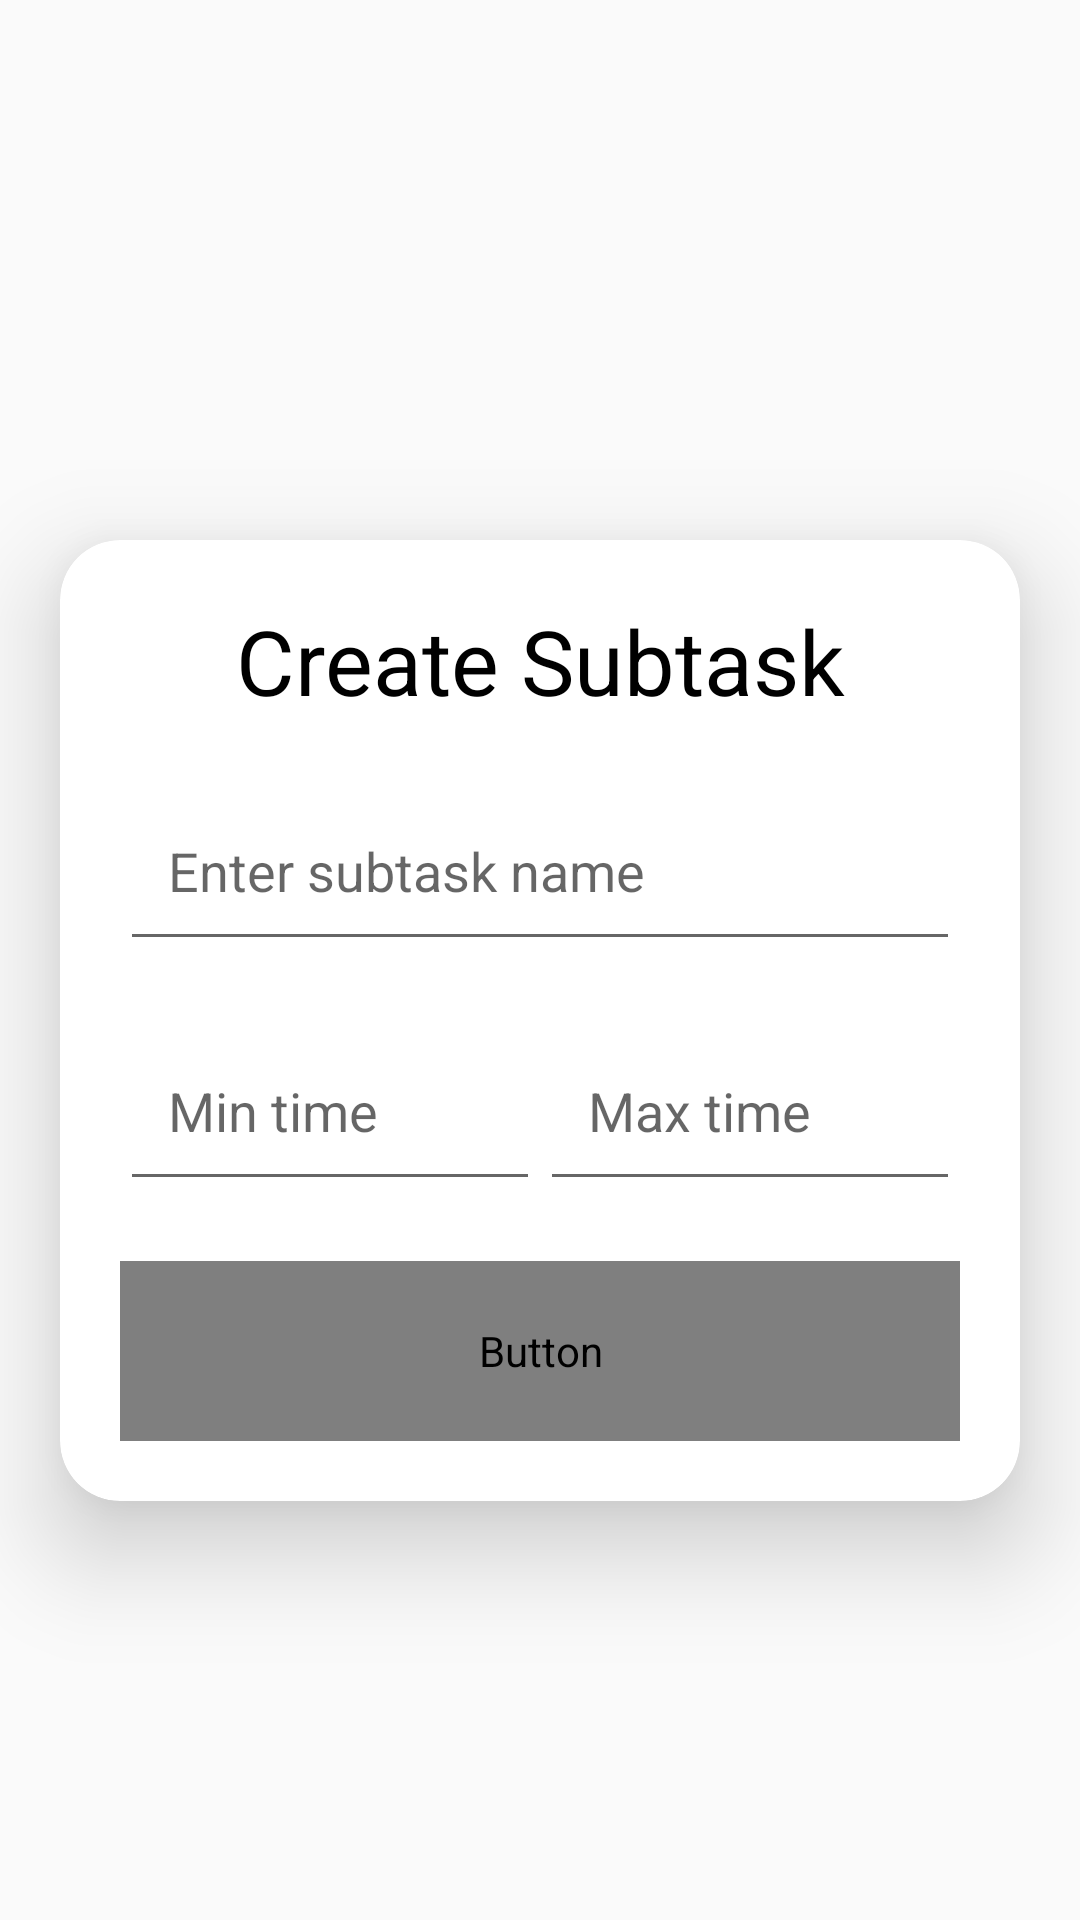

Reconstruct the res/layout file that produces this screen, plus the resources it refers to.
<!-- AndroidManifest.xml: application theme AppTheme -->
<!-- res/layout/activity_upload_subtask.xml -->
<?xml version="1.0" encoding="utf-8"?>
<ScrollView xmlns:android="http://schemas.android.com/apk/res/android"
    xmlns:app="http://schemas.android.com/apk/res-auto"
    xmlns:tools="http://schemas.android.com/tools"
    android:layout_width="match_parent"
    android:layout_height="match_parent"
    android:orientation="vertical"
    tools:context=".UploadSubtaskActivity">

    <androidx.cardview.widget.CardView
        android:layout_width="match_parent"
        android:layout_height="wrap_content"
        android:layout_marginStart="20dp"
        android:layout_marginTop="180dp"
        android:layout_marginEnd="20dp"
        app:cardCornerRadius="20dp"
        app:cardElevation="20dp">

        <LinearLayout
            android:layout_width="match_parent"
            android:layout_height="wrap_content"
            android:layout_gravity="center_horizontal"
            android:orientation="vertical"
            android:padding="20dp">

            <TextView
                android:layout_width="match_parent"
                android:layout_height="wrap_content"
                android:text="Create Subtask"
                android:textAlignment="center"
                android:textColor="@color/black"
                android:textSize="30sp" />

            <EditText
                android:id="@+id/inputSubtaskName"
                android:layout_width="match_parent"
                android:layout_height="60dp"
                android:layout_marginTop="20dp"
                android:gravity="start|center_vertical"
                android:hint="Enter subtask name"
                android:padding="16dp"
                android:textColor="@color/colorPrimary" />

            <LinearLayout
                android:layout_width="match_parent"
                android:layout_height="wrap_content"
                android:orientation="horizontal">

                <EditText
                    android:id="@+id/inputSubtaskFrom"
                    android:layout_width="0dp"
                    android:layout_height="60dp"
                    android:layout_marginTop="20dp"
                    android:layout_weight="1"
                    android:inputType="number"
                    android:gravity="start|center_vertical"
                    android:hint="Min time"
                    android:padding="16dp"
                    android:textColor="@color/colorPrimary" />

                <EditText
                    android:id="@+id/inputSubtaskTo"
                    android:layout_width="0dp"
                    android:layout_height="60dp"
                    android:inputType="number"
                    android:layout_marginTop="20dp"
                    android:layout_weight="1"
                    android:gravity="start|center_vertical"
                    android:hint="Max time"
                    android:padding="16dp"
                    android:textColor="@color/colorPrimary" />
            </LinearLayout>

            <Button
                android:id="@+id/saveButtonLine"
                android:layout_width="match_parent"
                android:layout_height="60dp"
                android:layout_marginTop="20dp"
                android:background="@drawable/btn_custom"
                android:fontFamily="@font/roboto_regular"
                android:text="Save"
                android:textColor="@android:color/white"
                android:textSize="18sp" />
        </LinearLayout>

    </androidx.cardview.widget.CardView>
</ScrollView>
<!-- resources referenced by this layout -->
<resources>
  <color name="black">#FF000000</color>
  <color name="colorPrimary">#00796b</color>
  <style name="AppTheme" parent="Theme.AppCompat.Light.DarkActionBar">
          
          <item name="colorPrimary">@color/colorPrimary</item>
          <item name="colorPrimaryDark">@color/colorPrimaryDark</item>
          <item name="colorAccent">@color/colorAccent</item>
      </style>
  <color name="colorPrimaryDark">#00695C</color>
  <color name="colorAccent">#FF4081</color>
</resources>
